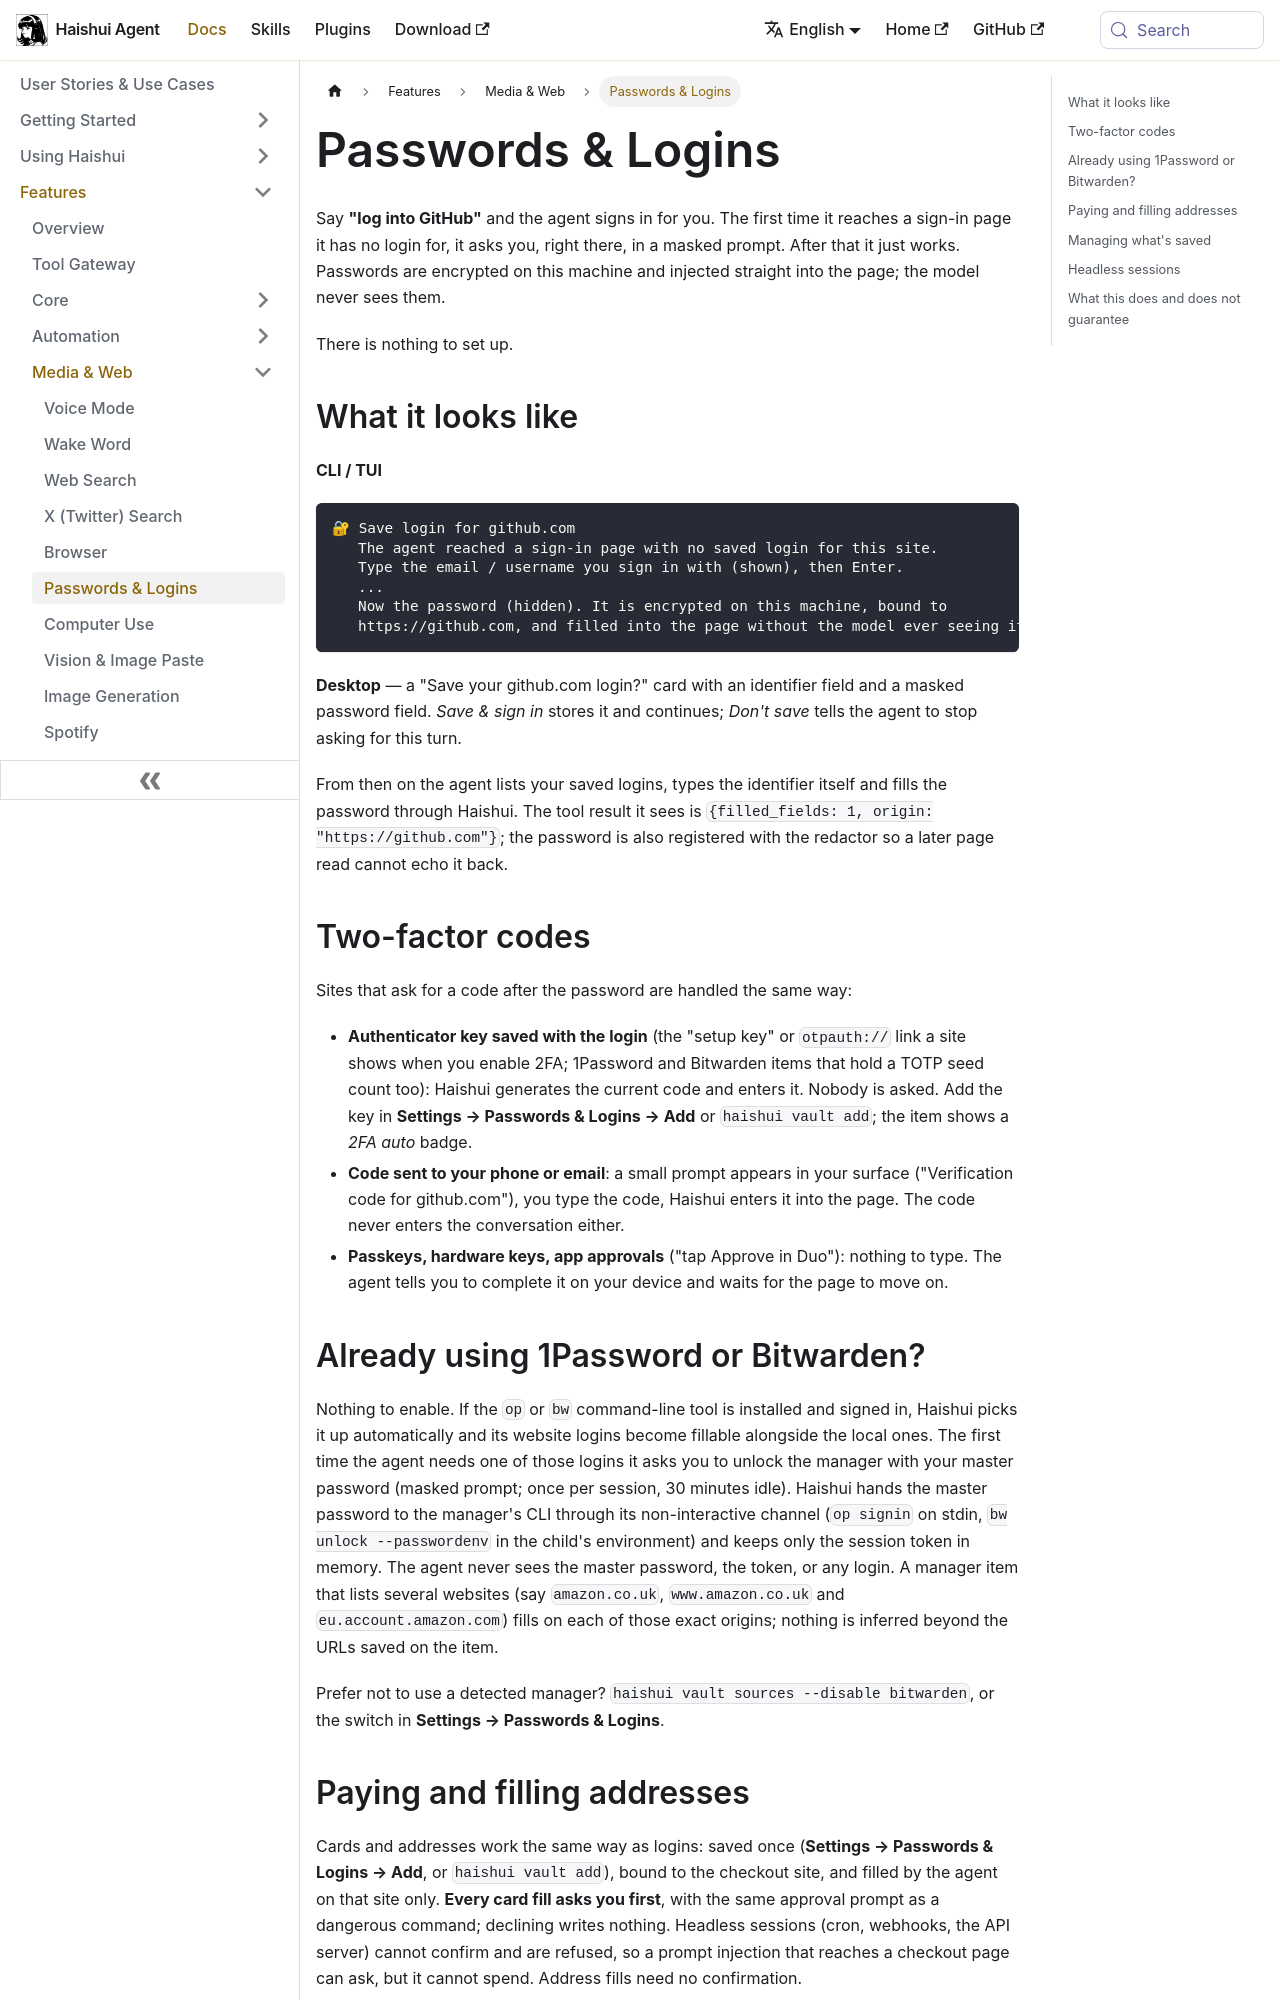

repository: aiqinghaiwork163/haishui-agent · page: docs/user-guide/features/credential-vault/index.html · generator: docusaurus

---
title: Passwords & Logins
description: The agent signs into sites, pays and fills addresses for you without ever seeing a password.
---

# Passwords & Logins

Say **"log into GitHub"** and the agent signs in for you. The first time it
reaches a sign-in page it has no login for, it asks you, right there, in a
masked prompt. After that it just works. Passwords are encrypted on this
machine and injected straight into the page; the model never sees them.

There is nothing to set up.

## What it looks like

**CLI / TUI**

```
🔐 Save login for github.com
   The agent reached a sign-in page with no saved login for this site.
   Type the email / username you sign in with (shown), then Enter.
   ...
   Now the password (hidden). It is encrypted on this machine, bound to
   https://github.com, and filled into the page without the model ever seeing it.
```

**Desktop** — a "Save your github.com login?" card with an identifier field and
a masked password field. *Save & sign in* stores it and continues; *Don't save*
tells the agent to stop asking for this turn.

From then on the agent lists your saved logins, types the identifier itself and
fills the password through Haishui. The tool result it sees is
`{filled_fields: 1, origin: "https://github.com"}`; the password is also
registered with the redactor so a later page read cannot echo it back.

## Two-factor codes

Sites that ask for a code after the password are handled the same way:

- **Authenticator key saved with the login** (the "setup key" or `otpauth://`
  link a site shows when you enable 2FA; 1Password and Bitwarden items that
  hold a TOTP seed count too): Haishui generates the current code and enters
  it. Nobody is asked. Add the key in **Settings → Passwords & Logins → Add**
  or `haishui vault add`; the item shows a *2FA auto* badge.
- **Code sent to your phone or email**: a small prompt appears in your
  surface ("Verification code for github.com"), you type the code, Haishui
  enters it into the page. The code never enters the conversation either.
- **Passkeys, hardware keys, app approvals** ("tap Approve in Duo"): nothing
  to type. The agent tells you to complete it on your device and waits for
  the page to move on.
